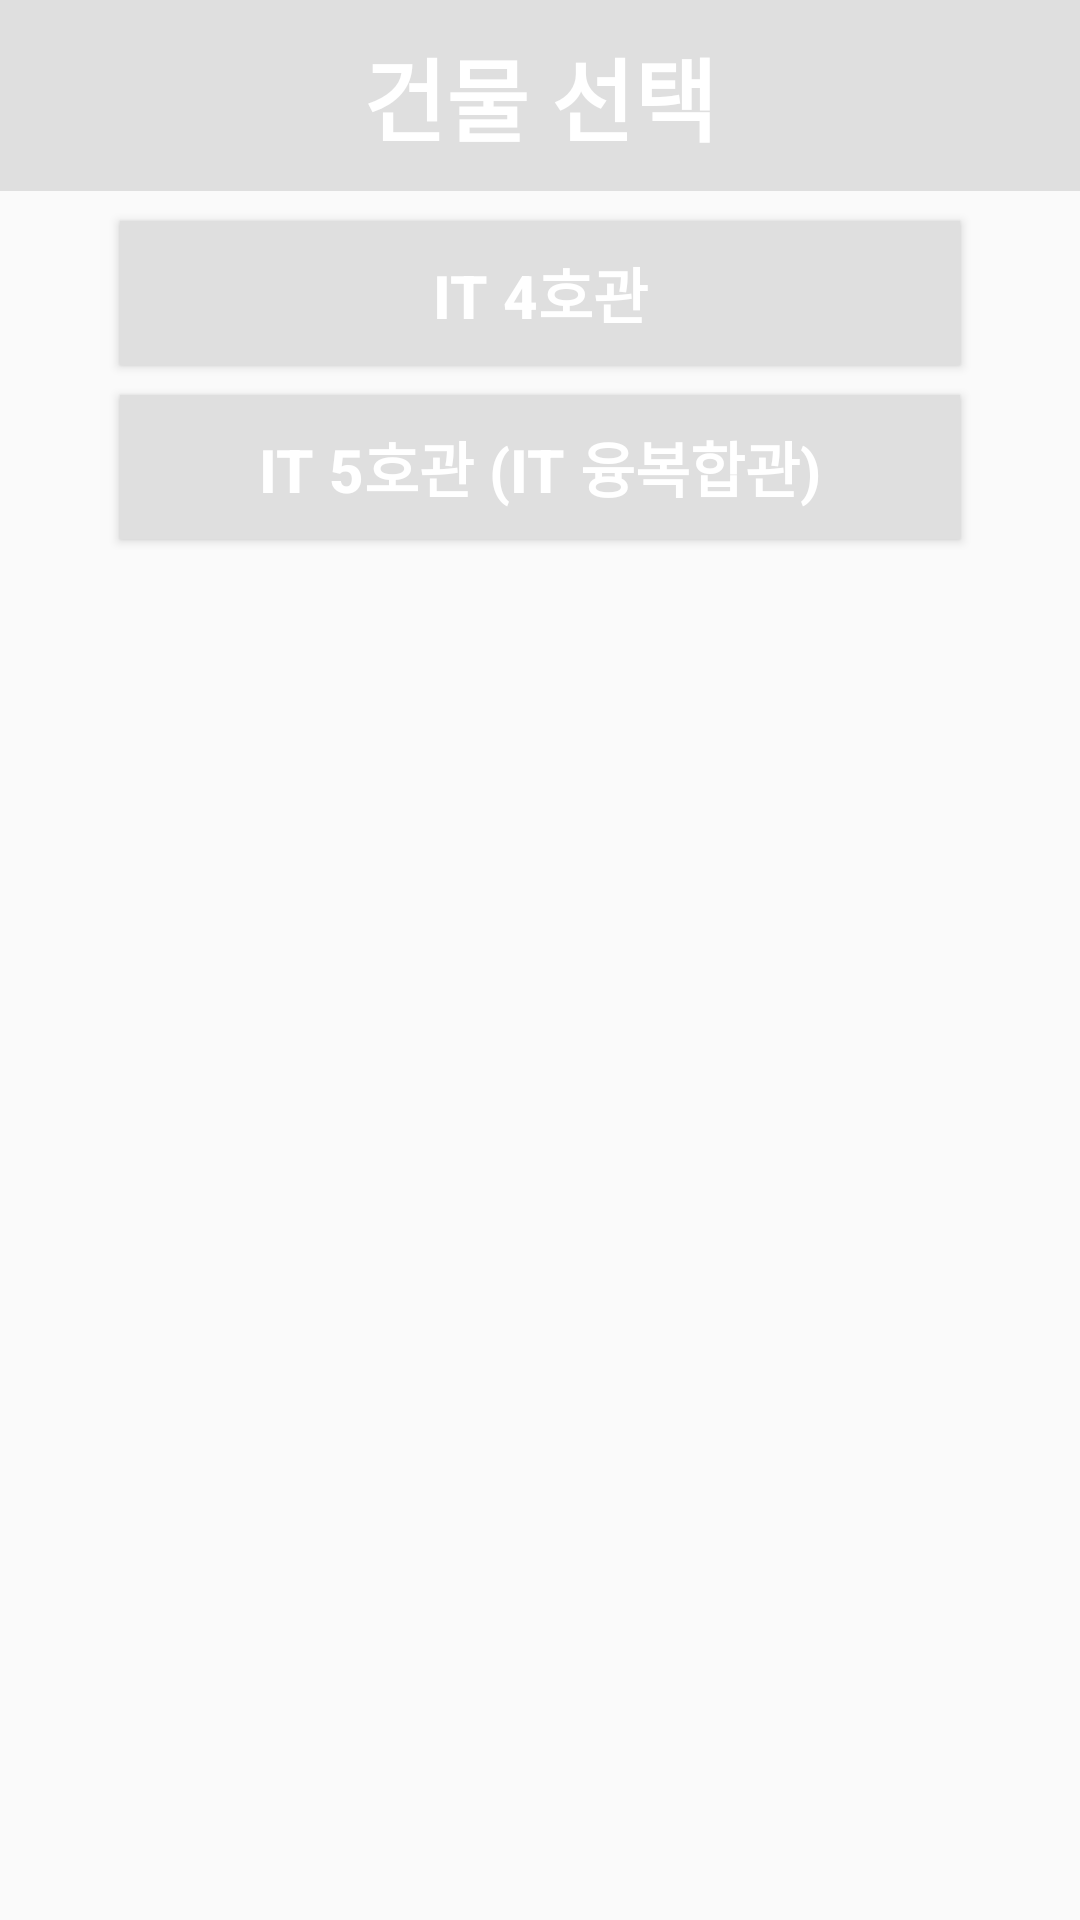

Reconstruct the res/layout file that produces this screen, plus the resources it refers to.
<!-- AndroidManifest.xml: application theme AppTheme.NoActionBar -->
<!-- res/layout/activity_choosebuidling.xml -->
<?xml version="1.0" encoding="utf-8"?>
<androidx.constraintlayout.widget.ConstraintLayout xmlns:android="http://schemas.android.com/apk/res/android"
    xmlns:app="http://schemas.android.com/apk/res-auto"
    xmlns:tools="http://schemas.android.com/tools"
    android:layout_width="match_parent"
    android:layout_height="match_parent"
    android:visibility="visible"
    tools:context=".RegisterActivity">

    <LinearLayout
        android:layout_width="match_parent"
        android:layout_height="match_parent"
        android:orientation="vertical">

        <LinearLayout
            android:layout_width="match_parent"
            android:layout_height="wrap_content"
            android:background="@color/colorPrimary"
            android:orientation="vertical">


            <TextView
                android:layout_width="wrap_content"
                android:layout_height="wrap_content"
                android:layout_gravity="center"
                android:text="건물 선택"
                android:textColor="@color/white"
                android:textSize="30dp"
                android:textStyle="bold"
                android:layout_marginTop="10dp"
                android:layout_marginBottom="10dp"/>
        </LinearLayout>

        <Button

            android:layout_width="280dp"
            android:layout_height="wrap_content"
            android:textSize="20dp"
            android:textStyle="bold"
            android:textColor="@color/white"
            android:background="@color/colorPrimary"
            android:text="IT 4호관"
            android:layout_marginTop="10dp"
            android:layout_gravity="center"
            android:id="@+id/IT4Button"/>

        <Button

            android:layout_width="280dp"
            android:layout_height="wrap_content"
            android:textSize="20dp"
            android:textStyle="bold"
            android:textColor="@color/white"
            android:background="@color/colorPrimary"
            android:text="IT 5호관 (IT 융복합관)"
            android:layout_marginTop="10dp"
            android:layout_gravity="center"
            android:id="@+id/IT5Button"/>

        </LinearLayout>



</androidx.constraintlayout.widget.ConstraintLayout>
<!-- resources referenced by this layout -->
<resources>
  <color name="colorPrimary">#DFDFDF</color>
  <color name="white">#FFFFFFFF</color>
  <style name="AppTheme.NoActionBar">
          <item name="windowActionBar">false</item>
          <item name="windowNoTitle">true</item>
      </style>
</resources>
